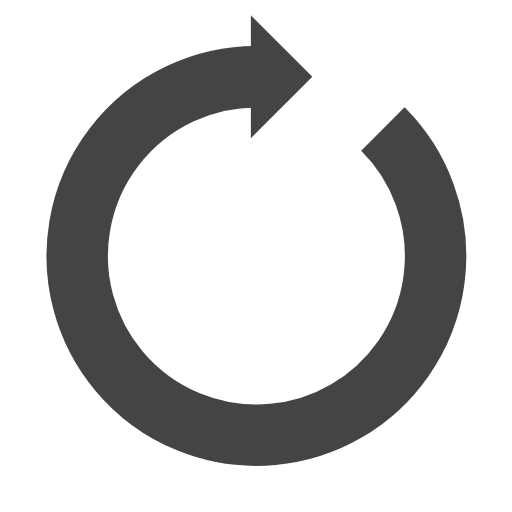
t = 0.00 s
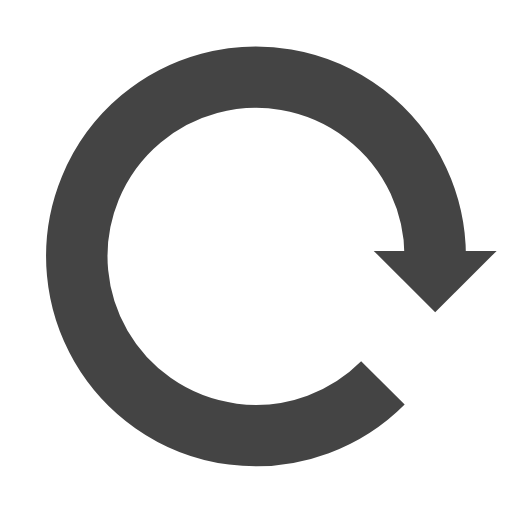
t = 0.25 s
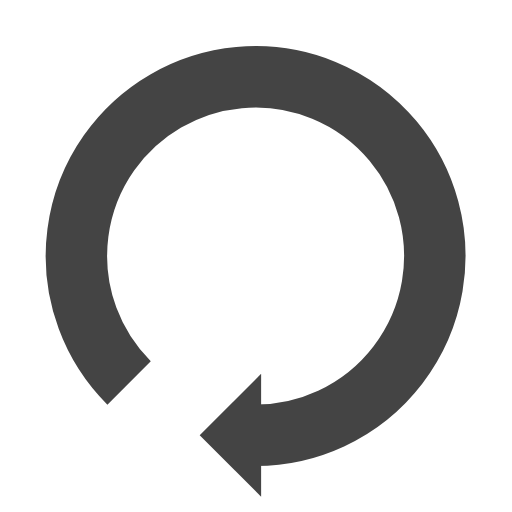
t = 0.50 s
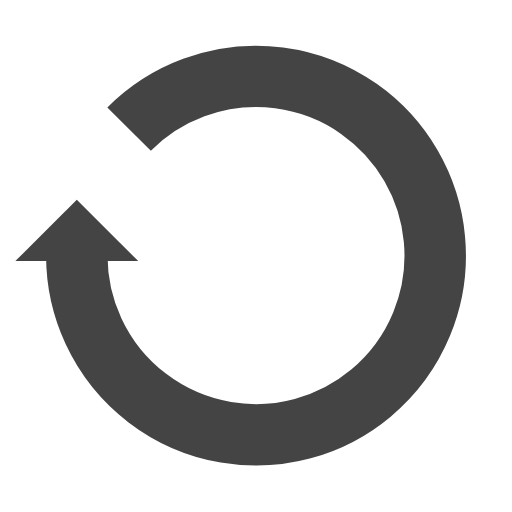
t = 0.75 s

The animated SVG that drew these frames (rendered in a browser with its animation timeline set to each time). Animation: 1 SMIL element (animateTransform=1); one cycle of 1.00 s, repeats indefinitely.

<svg width="37px" height="37px" xmlns="http://www.w3.org/2000/svg" viewBox="0 0 100 100" preserveAspectRatio="xMidYMid" class="lds-reload" style="animation-play-state: running; animation-delay: 0s; background: none;"><g transform="rotate(81.9518 50 50)" style="animation-play-state: running; animation-delay: 0s;"><path d="M50 15A35 35 0 1 0 74.787 25.213" fill="none" ng-attr-stroke="{{config.color}}" ng-attr-stroke-width="{{config.width}}" stroke="#444444" stroke-width="12" style="animation-play-state: running; animation-delay: 0s;"></path><path ng-attr-d="{{config.darrow}}" ng-attr-fill="{{config.color}}" d="M49 3L49 27L61 15L49 3" fill="#444444" style="animation-play-state: running; animation-delay: 0s;"></path><animateTransform attributeName="transform" type="rotate" calcMode="linear" values="0 50 50;360 50 50" keyTimes="0;1" dur="1s" begin="0s" repeatCount="indefinite" style="animation-play-state: running; animation-delay: 0s;"></animateTransform></g></svg>